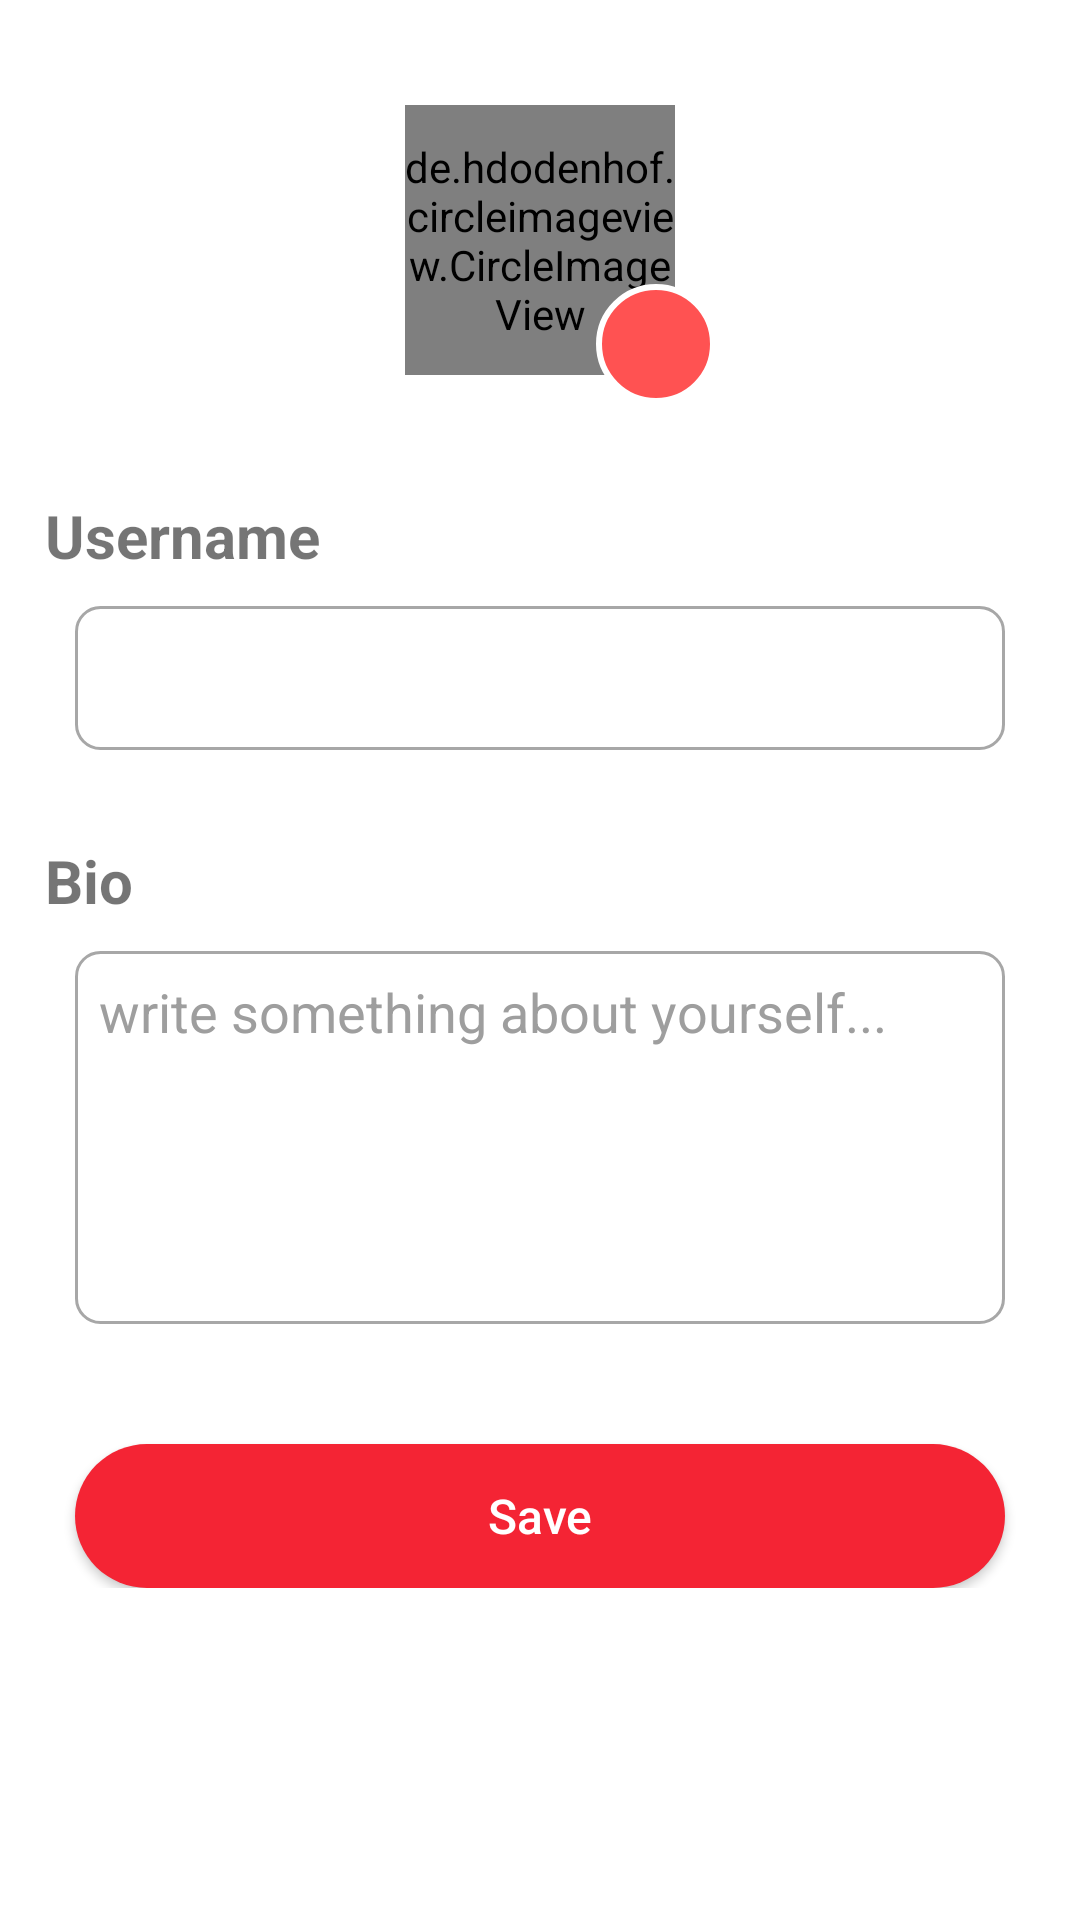

Layout XML and referenced resources for this Android screen:
<!-- AndroidManifest.xml: application theme Theme.RecipeHeist -->
<!-- res/layout/activity_edit_profile.xml -->
<?xml version="1.0" encoding="utf-8"?>
<LinearLayout xmlns:android="http://schemas.android.com/apk/res/android"
    xmlns:app="http://schemas.android.com/apk/res-auto"
    xmlns:tools="http://schemas.android.com/tools"
    android:layout_width="match_parent"
    android:layout_height="match_parent"
    android:orientation="vertical"
    tools:context=".EditProfileActivity">


    <androidx.constraintlayout.widget.ConstraintLayout
        android:id="@+id/progressBarCover"
        android:layout_width="match_parent"
        android:layout_height="match_parent"
        android:visibility="gone">

        <ProgressBar
            android:id="@+id/progressBar4"
            style="?android:attr/progressBarStyle"
            android:layout_width="wrap_content"
            android:layout_height="wrap_content"
            app:layout_constraintBottom_toBottomOf="parent"
            app:layout_constraintEnd_toEndOf="parent"
            app:layout_constraintStart_toStartOf="parent"
            app:layout_constraintTop_toTopOf="parent" />

    </androidx.constraintlayout.widget.ConstraintLayout>

    <ScrollView
        android:layout_width="match_parent"
        android:layout_height="match_parent">

        <LinearLayout
            android:layout_width="match_parent"
            android:layout_height="wrap_content"
            android:orientation="vertical"
            android:padding="15dp">

            <RelativeLayout
                android:layout_width="match_parent"
                android:layout_height="wrap_content"
                android:padding="10dp">

                <de.hdodenhof.circleimageview.CircleImageView
                    android:id="@+id/userImage"
                    android:layout_width="90dp"
                    android:layout_height="90dp"
                    android:layout_centerInParent="true"
                    android:layout_marginStart="10dp"
                    android:layout_marginTop="10dp"
                    android:layout_marginEnd="10dp"
                    android:layout_marginBottom="10dp"
                    android:src="@drawable/ic_outline_account_circle_24" />

                <ImageView
                    android:id="@+id/userImageBtn"
                    android:layout_width="40dp"
                    android:layout_height="40dp"
                    android:layout_alignEnd="@+id/userImage"
                    android:layout_alignBottom="@+id/userImage"
                    android:layout_marginEnd="-14dp"
                    android:layout_marginBottom="-10dp"
                    android:background="@drawable/custom_edit_image_icon"
                    android:padding="8dp"
                    android:src="@drawable/ic_baseline_mode_edit_outline_24"
                    app:tint="@color/white" />


            </RelativeLayout>

            <TextView
                android:id="@+id/textView2"
                android:layout_width="match_parent"
                android:layout_height="wrap_content"
                android:layout_marginTop="20dp"
                android:text="Username"
                android:textSize="20sp"
                android:textStyle="bold" />

            <EditText
                android:id="@+id/editUsername"
                android:layout_width="match_parent"
                android:layout_height="wrap_content"
                android:layout_marginStart="10dp"
                android:layout_marginTop="10dp"
                android:layout_marginEnd="10dp"
                android:layout_marginBottom="10dp"
                android:background="@drawable/custom_input"
                android:ems="10"
                android:inputType="textPersonName"
                android:minHeight="48dp"
                android:padding="10dp"
                android:textColor="?attr/colorOnSecondary"
                tools:ignore="SpeakableTextPresentCheck" />

            <TextView
                android:id="@+id/textView8"
                android:layout_width="match_parent"
                android:layout_height="wrap_content"
                android:layout_marginTop="20dp"
                android:text="Bio"
                android:textSize="20sp"
                android:textStyle="bold" />

            <EditText
                android:id="@+id/editBio"
                android:layout_width="match_parent"
                android:layout_height="wrap_content"
                android:layout_marginStart="10dp"
                android:layout_marginTop="10dp"
                android:layout_marginEnd="10dp"
                android:background="@drawable/custom_input"
                android:ems="10"
                android:gravity="top"
                android:hint="write something about yourself..."
                android:inputType="textMultiLine"
                android:lines="5"
                android:imeOptions="actionDone"
                android:minHeight="48dp"
                android:padding="8dp"
                android:textColor="?attr/colorOnSecondary"
                android:textColorHint="@color/hint_text_color" />

            <Button
                android:id="@+id/saveProfileBtn"
                android:layout_width="match_parent"
                android:layout_height="wrap_content"
                android:layout_gravity="bottom"
                android:layout_marginStart="10dp"
                android:layout_marginTop="40dp"
                android:layout_marginEnd="10dp"
                android:layout_weight="1"
                android:background="@drawable/custom_button"
                android:text="Save"
                android:textColor="@color/white"
                android:textAllCaps="false"
                android:textSize="16sp" />


        </LinearLayout>
    </ScrollView>


</LinearLayout>
<!-- resources referenced by this layout -->
<resources>
  <color name="hint_text_color">#9e9e9e</color>
  <color name="white">#FFFFFFFF</color>
  <!-- drawable custom_button (drawable) -->
  <?xml version="1.0" encoding="utf-8"?>
  <selector xmlns:android="http://schemas.android.com/apk/res/android">
  
      <item android:state_enabled="true">
          <shape android:shape="rectangle">
              <solid android:color="@color/red_1"/>
              <corners android:radius="50dp"/>
          </shape>
      </item>
  
  </selector>
  <!-- drawable custom_edit_image_icon (drawable) -->
  <?xml version="1.0" encoding="utf-8"?>
  <selector xmlns:android="http://schemas.android.com/apk/res/android">
  
      <item android:state_enabled="true">
          <shape android:shape="oval">
              <solid android:color="@color/red_4"/>
              <stroke android:color="?attr/colorOnPrimary" android:width="2dp"/>
          </shape>
      </item>
  
  </selector>
  <!-- drawable custom_input (drawable) -->
  <?xml version="1.0" encoding="utf-8"?>
  <selector xmlns:android="http://schemas.android.com/apk/res/android">
  
      <item android:state_enabled="true" android:state_focused="true">
          <shape android:shape="rectangle">
              <solid android:color="@color/white"/>
              <corners android:radius="8dp"/>
              <stroke android:color="@color/text_input_default_box_stroke_color" android:width="1dp"/>
          </shape>
      </item>
  
      <item android:state_enabled="true">
          <shape android:shape="rectangle">
              <solid android:color="@color/white"/>
              <corners android:radius="8dp"/>
              <stroke android:color="@color/text_input_border_unfocused" android:width="1dp"/>
          </shape>
      </item>
  
  </selector>
  <style name="Theme.RecipeHeist" parent="Theme.MaterialComponents.DayNight.DarkActionBar">
          
          <item name="colorPrimary">@color/red_1</item>
          <item name="colorPrimaryVariant">@color/red_2</item>
          <item name="colorOnPrimary">@color/white</item>
          
          <item name="colorSecondary">@color/teal_2</item>
          <item name="colorSecondaryVariant">@color/teal_1</item>
          <item name="colorOnSecondary">@color/black</item>
          
          <item name="android:statusBarColor" tools:targetApi="l">?attr/colorPrimaryVariant</item>
          
      </style>
  <color name="red_1">#F42434</color>
  <color name="red_4">#FF5252</color>
  <color name="text_input_default_box_stroke_color" tools:override="true">#F68080</color>
  <color name="text_input_border_unfocused">#A7A7A7</color>
  <color name="red_2">#AC2525</color>
  <color name="teal_2">#028F78</color>
  <color name="teal_1">#07B99B</color>
  <color name="black">#FF000000</color>
</resources>
